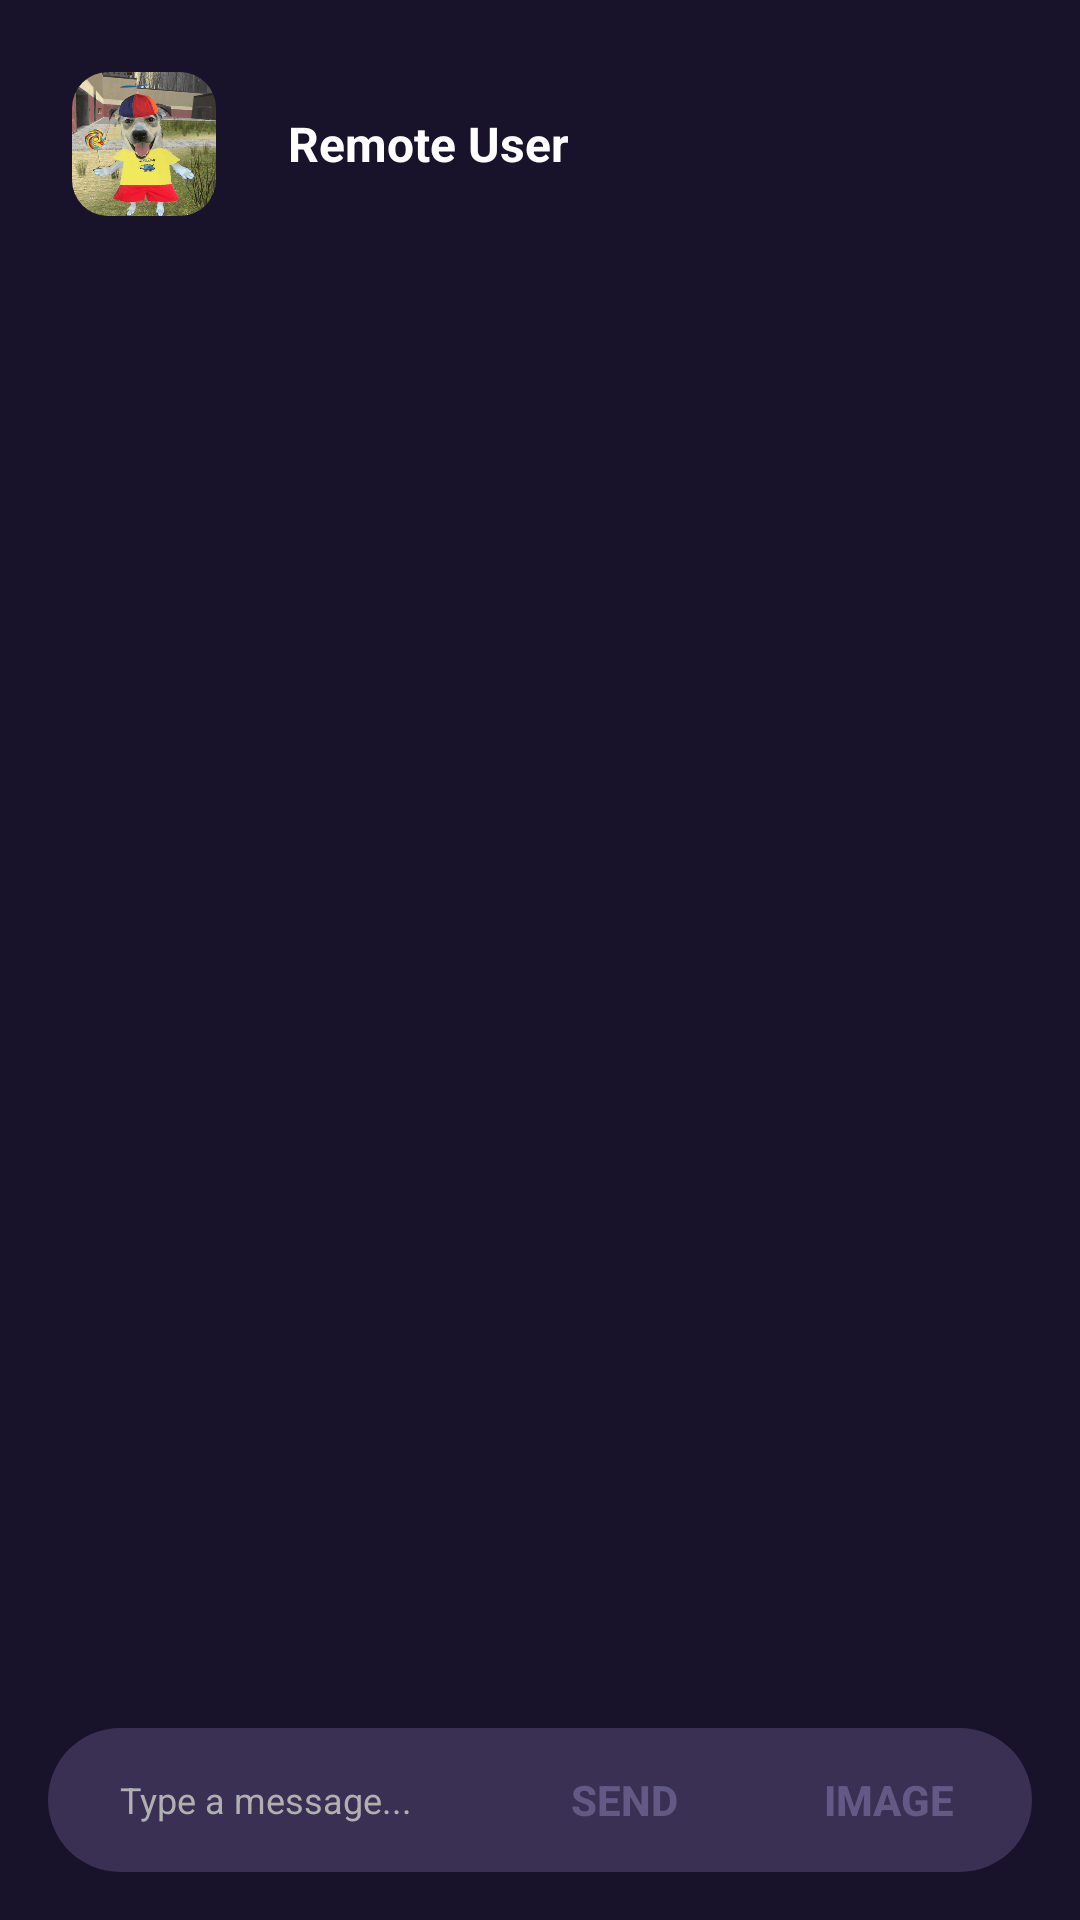

This screen was rendered from an Android layout file. Write that file and the resources it references.
<!-- AndroidManifest.xml: application theme Theme.ProjectWhatsappBlue -->
<!-- res/layout/activity_chat.xml -->
<LinearLayout xmlns:android="http://schemas.android.com/apk/res/android"
    xmlns:app="http://schemas.android.com/apk/res-auto"
    xmlns:tools="http://schemas.android.com/tools"
    android:id="@+id/chatLayout"
    android:layout_width="match_parent"
    android:layout_height="match_parent"
    android:orientation="vertical"
    android:padding="16dp"
    android:background="@color/dark_background"
    tools:context=".ChatActivity">
    <LinearLayout
        android:layout_width="match_parent"
        android:layout_height="wrap_content"
        android:orientation="horizontal"
        android:gravity="center_vertical"
        android:padding="8dp">

        <androidx.cardview.widget.CardView
            android:layout_width="wrap_content"
            android:layout_height="wrap_content"
            app:cardCornerRadius="12dp"
            app:cardElevation="0dp"
            app:cardBackgroundColor="@android:color/transparent">

            <ImageView
                android:id="@+id/remoteImage"
                android:layout_width="48dp"
                android:layout_height="48dp"
                android:scaleType="centerCrop"
                android:src="@drawable/ic_person" />
        </androidx.cardview.widget.CardView>

        <TextView
            android:id="@+id/remoteName"
            android:layout_width="wrap_content"
            android:layout_height="wrap_content"
            android:text="Remote User"
            android:textSize="16sp"
            android:textStyle="bold"
            android:textColor="@color/text_primary"
            android:layout_marginStart="24dp"/>
    </LinearLayout>

    <androidx.recyclerview.widget.RecyclerView
        android:id="@+id/recyclerView"
        android:layout_width="match_parent"
        android:layout_height="0dp"
        android:layout_weight="1"
        android:layout_marginBottom="10dp"/>
    <LinearLayout
        android:layout_width="match_parent"
        android:layout_height="wrap_content"
        android:orientation="horizontal"
        android:background="@drawable/bg_input_rounded"
        android:gravity="center_vertical"
        android:paddingStart="12dp"
        android:paddingEnd="4dp">
        <EditText
            android:id="@+id/inputMsg"
            android:layout_width="0dp"
            android:layout_weight="1"
            android:layout_height="wrap_content"
            android:hint="Type a message..."
            android:background="@null"
            android:textColor="@color/text_primary"
            android:textColorHint="@color/text_hint"
            android:padding="12dp"
            android:textSize="12sp"/>
        <Button
            android:id="@+id/btnSend"
            style="?android:attr/borderlessButtonStyle"
            android:layout_width="wrap_content"
            android:layout_height="wrap_content"
            android:text="Send"
            android:textColor="@color/accent_purple"
            android:textStyle="bold"/>
        <Button
            android:id="@+id/btnImage"
            style="?android:attr/borderlessButtonStyle"
            android:layout_width="wrap_content"
            android:layout_height="wrap_content"
            android:text="Image"
            android:textStyle="bold"
            android:textColor="@color/accent_purple"/>
    </LinearLayout>

</LinearLayout>
<!-- resources referenced by this layout -->
<resources>
  <color name="accent_purple">#635985</color>
  <color name="dark_background">#18122B</color>
  <color name="text_hint">#B0B0B0</color>
  <color name="text_primary">#FFFFFF</color>
  <!-- drawable bg_input_rounded (drawable) -->
  <?xml version="1.0" encoding="utf-8"?>
  <shape xmlns:android="http://schemas.android.com/apk/res/android"
      android:shape="rectangle">
  
      <solid android:color="@color/dark_container" />
  
      <corners android:radius="30dp" />
  </shape>
  <!-- drawable ic_person: jpeg bitmap (drawable, 396713 bytes) -->
  <style name="Theme.ProjectWhatsappBlue" parent="Base.Theme.ProjectWhatsappBlue" />
  <color name="dark_container">#393053</color>
  <style name="Base.Theme.ProjectWhatsappBlue" parent="Theme.Material3.DayNight.NoActionBar">
          
          
      </style>
</resources>
